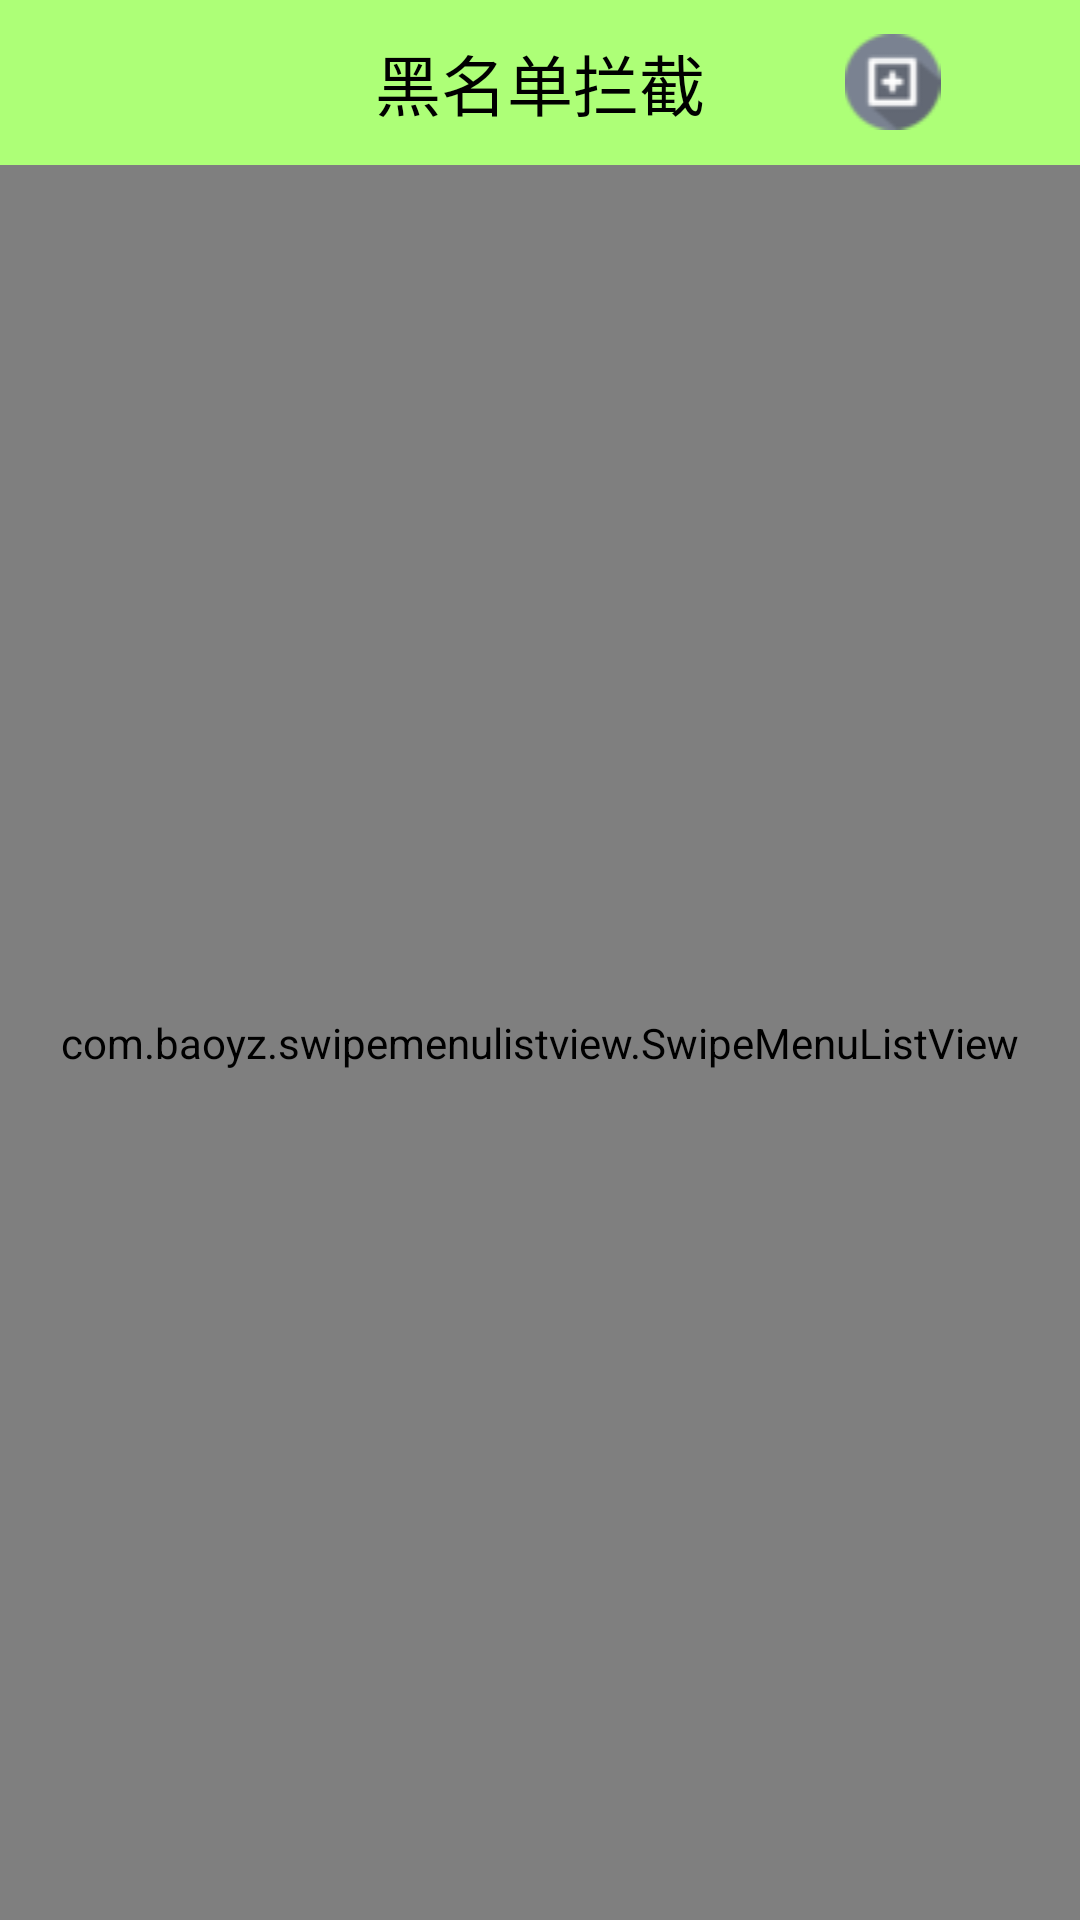

Layout XML and referenced resources for this Android screen:
<!-- AndroidManifest.xml: application theme AppTheme -->
<!-- res/layout/activity_callsmssafe.xml -->
<?xml version="1.0" encoding="utf-8"?>
<LinearLayout xmlns:android="http://schemas.android.com/apk/res/android"
    android:layout_width="match_parent"
    android:layout_height="match_parent"
    android:orientation="vertical" >

    <RelativeLayout
        android:layout_width="match_parent"
        android:layout_height="wrap_content"
        android:background="#8866ff00" >

        <TextView
            android:id="@+id/callsafe_title"
            style="@style/title"
            android:layout_width="wrap_content"
            android:layout_centerHorizontal="true"
            android:background="@android:color/transparent"
            android:text="@string/callsafe_title" />

        <ImageButton
            android:id="@+id/btn_callsafe_add"
            android:layout_width="wrap_content"
            android:layout_height="wrap_content"
            android:layout_alignParentRight="true"
            android:layout_centerVertical="true"
            android:layout_toRightOf="@id/callsafe_title"
            android:background="@android:color/transparent"
            android:src="@drawable/add" />
    </RelativeLayout>

    <com.baoyz.swipemenulistview.SwipeMenuListView
        android:id="@+id/lv_callsafe"
        android:layout_width="match_parent"
        android:layout_height="match_parent"/>

</LinearLayout>
<!-- resources referenced by this layout -->
<resources>
  <!-- drawable add: png bitmap (drawable, 1853 bytes) -->
  <string name="callsafe_title">黑名单拦截</string>
  <style name="title" parent="@android:style/Widget.TextView">
          <item name="android:layout_width">match_parent</item>
          <item name="android:layout_height">55dp</item>
          <item name="android:background">#8866ff00</item>
          <item name="android:gravity">center</item>
          <item name="android:textColor">@color/black</item>
          <item name="android:textSize">22sp</item>
      </style>
  <style name="AppTheme" parent="AppBaseTheme">
          <item name="android:windowNoTitle">true</item>
      </style>
  <color name="black">#000000</color>
  <style name="AppBaseTheme" parent="android:Theme.Light">
          
      </style>
</resources>
